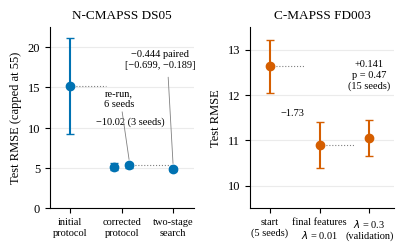
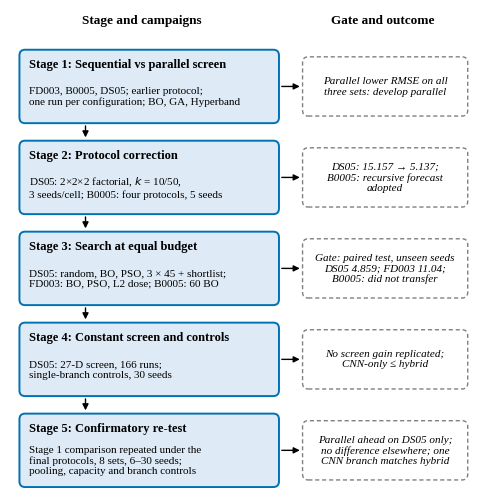

Recreate these plots in Python, in order.
"""Fig. 3 (development path) and Fig. 15 (development steps) in the style of the professor's redrawn figures."""
import sys, os
import matplotlib; matplotlib.use('Agg')
import matplotlib.pyplot as plt
from matplotlib.patches import FancyBboxPatch
OUT = sys.argv[1] if len(sys.argv) > 1 else 'figures'; os.makedirs(OUT, exist_ok=True)
plt.rcParams.update({'font.family':'serif','font.serif':['Liberation Serif','Times New Roman'],'font.size':9,'svg.fonttype':'path','axes.spines.top':False,'axes.spines.right':False})
BLUE='#0072B2'; ORANGE='#D55E00'
W,H=222.048/72,139.600/72
fig,ax=plt.subplots(1,2,figsize=(W*1.333,H*1.333))
a=ax[0]
a.errorbar([0],[15.157],[5.93],fmt='o',color=BLUE,capsize=3,lw=1.5)
a.errorbar([0.85,1.15],[5.137,5.303],[0.43,0.29],fmt='o',color=BLUE,capsize=3,lw=1.5)
a.errorbar([2],[4.859],[0.23],fmt='o',color=BLUE,capsize=3,lw=1.5)
a.plot([0,0.7],[15.157,15.157],':',color='grey',lw=.8); a.plot([1.15,2],[5.303,5.303],':',color='grey',lw=.8)
a.text(0.5,10.4,'−10.02 (3 seeds)',ha='left',fontsize=7.5)
a.text(1.75,17.5,'−0.444 paired\n[−0.699, −0.189]',ha='center',fontsize=7.5); a.annotate('',xy=(2,5.2),xytext=(1.9,16.6),arrowprops=dict(arrowstyle='-',lw=.6,color='grey'))
a.text(0.95,12.6,'re-run,\n6 seeds',ha='center',fontsize=7.5); a.annotate('',xy=(1.15,5.7),xytext=(1.0,12.3),arrowprops=dict(arrowstyle='-',lw=.6,color='grey'))
a.set_xticks([0,1,2]); a.set_xticklabels(['initial\nprotocol','corrected\nprotocol','two-stage\nsearch'],fontsize=7.5)
a.set_ylim(0,22.5); a.set_xlim(-.4,2.4); a.set_ylabel('Test RMSE (capped at 55)'); a.set_title('N-CMAPSS DS05',fontsize=9.5); a.grid(axis='y',alpha=.25)
b=ax[1]
b.errorbar([0],[12.626],[0.574],fmt='o',color=ORANGE,capsize=3,lw=1.5)
b.errorbar([1],[10.900],[0.510],fmt='o',color=ORANGE,capsize=3,lw=1.5)
b.errorbar([2],[11.041],[0.397],fmt='o',color=ORANGE,capsize=3,lw=1.5)
b.plot([0,0.7],[12.626,12.626],':',color='grey',lw=.8); b.plot([1,1.7],[10.9,10.9],':',color='grey',lw=.8)
b.text(0.45,11.55,'−1.73',ha='center',fontsize=7.5)
b.text(2.0,12.15,'+0.141\np = 0.47\n(15 seeds)',ha='center',fontsize=7.5)
b.set_xticks([0,1,2]); b.set_xticklabels(['start\n(5 seeds)','final features\n$\\lambda$ = 0.01','$\\lambda$ = 0.3\n(validation)'],fontsize=7.5)
b.set_ylim(9.5,13.5); b.set_xlim(-.4,2.5); b.set_ylabel('Test RMSE'); b.set_title('C-MAPSS FD003',fontsize=9.5); b.grid(axis='y',alpha=.25)
fig.tight_layout(w_pad=1.2); fig.savefig(os.path.join(OUT,'fig15_steps.svg')); fig.savefig(os.path.join(OUT,'fig15_steps.png'),dpi=300); plt.close(fig)
W,H=254.88/72,258.48/72
fig=plt.figure(figsize=(W*1.333,H*1.333)); ax=fig.add_axes([0,0,1,1]); ax.set_xlim(0,100); ax.set_ylim(0,101); ax.axis('off')
ax.text(28,98,'Stage and campaigns',ha='center',fontsize=9.5,fontweight='bold'); ax.text(79,98,'Gate and outcome',ha='center',fontsize=9.5,fontweight='bold')
S=[('Stage 1: Sequential vs parallel screen','FD003, B0005, DS05; earlier protocol;\none run per configuration; BO, GA, Hyperband','Parallel lower RMSE on all\nthree sets: develop parallel'),
   ('Stage 2: Protocol correction','DS05: 2×2×2 factorial, $k$ = 10/50,\n3 seeds/cell; B0005: four protocols, 5 seeds','DS05: 15.157 → 5.137;\nB0005: recursive forecast\nadopted'),
   ('Stage 3: Search at equal budget','DS05: random, BO, PSO, 3 × 45 + shortlist;\nFD003: BO, PSO, L2 dose; B0005: 60 BO','Gate: paired test, unseen seeds\nDS05 4.859; FD003 11.04;\nB0005: did not transfer'),
   ('Stage 4: Constant screen and controls','DS05: 27-D screen, 166 runs;\nsingle-branch controls, 30 seeds','No screen gain replicated;\nCNN-only ≤ hybrid'),
   ('Stage 5: Confirmatory re-test','Stage 1 comparison repeated under the\nfinal protocols, 8 sets, 6–30 seeds;\npooling, capacity and branch controls','Parallel ahead on DS05 only;\nno difference elsewhere; one\nCNN branch matches hybrid')]
for i,(t,dsc,g) in enumerate(S):
    y=77-i*19.2
    ax.add_patch(FancyBboxPatch((2,y),55,15.5,boxstyle='round,pad=0,rounding_size=1.2',fc='#DEEBF7',ec=BLUE,lw=1.4))
    ax.text(4,y+12.3,t,fontsize=9,fontweight='bold',va='center'); ax.text(4,y+5.6,dsc,fontsize=8,va='center',linespacing=1.15)
    ax.add_patch(FancyBboxPatch((62,y+1.5),35,12.5,boxstyle='round,pad=0,rounding_size=1.2',fc='white',ec='grey',lw=1,ls=(0,(3,2))))
    ax.text(79.5,y+7.75,g,fontsize=8,style='italic',ha='center',va='center',linespacing=1.15)
    ax.annotate('',xy=(62,y+7.75),xytext=(57,y+7.75),arrowprops=dict(arrowstyle='-|>',lw=1,color='k',mutation_scale=9))
    if i<4: ax.annotate('',xy=(16,y-3.6),xytext=(16,y),arrowprops=dict(arrowstyle='-|>',lw=1,color='k',mutation_scale=9))
fig.savefig(os.path.join(OUT,'fig03_path.svg')); fig.savefig(os.path.join(OUT,'fig03_path.png'),dpi=300); plt.close(fig)
print('ok')
